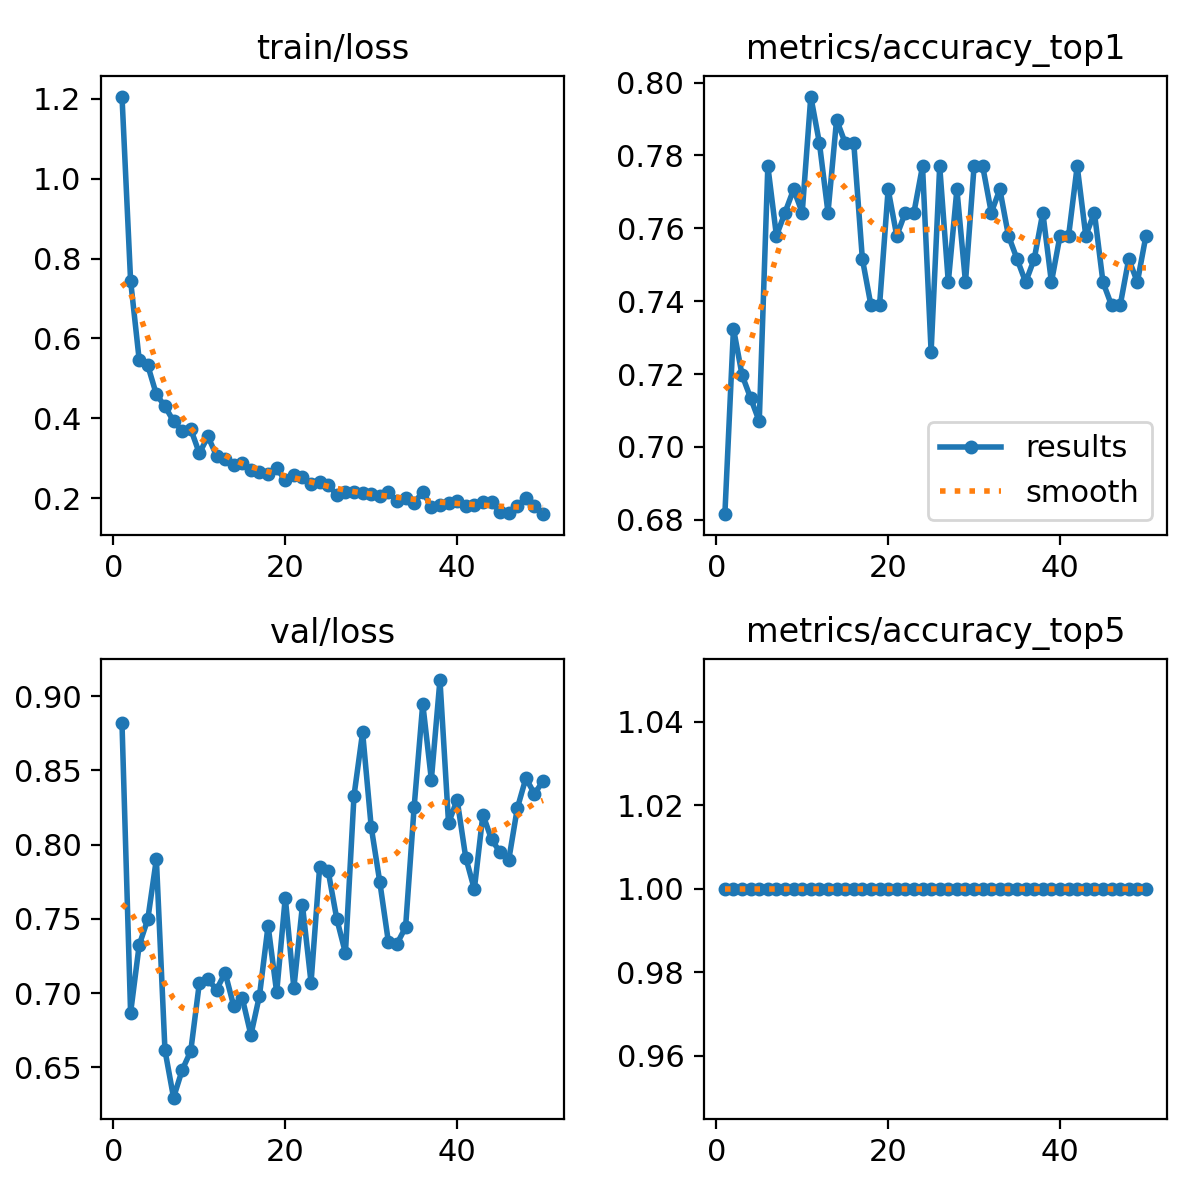

The file beside this chart, header and first rows:
epoch, time, train/loss, metrics/accuracy_top1, metrics/accuracy_top5, val/loss, lr/pg0, lr/pg1, lr/pg2
1, 5.179, 1.206, 0.6815, 1, 0.8815, 0.000406, 0.000406, 0.000406
2, 10.2, 0.7447, 0.7325, 1, 0.6867, 0.0008064, 0.0008064, 0.0008064
3, 12.28, 0.5463, 0.7198, 1, 0.7323, 0.00119, 0.00119, 0.00119
4, 14.27, 0.5323, 0.7134, 1, 0.7497, 0.001176, 0.001176, 0.001176
5, 16.34, 0.4597, 0.707, 1, 0.7902, 0.001151, 0.001151, 0.001151
6, 18.27, 0.4299, 0.7771, 1, 0.6616, 0.001126, 0.001126, 0.001126
7, 20.38, 0.3925, 0.758, 1, 0.6296, 0.001102, 0.001102, 0.001102
8, 22.45, 0.3677, 0.7643, 1, 0.6482, 0.001077, 0.001077, 0.001077
9, 24.45, 0.373, 0.7707, 1, 0.661, 0.001052, 0.001052, 0.001052
10, 26.56, 0.3122, 0.7643, 1, 0.7067, 0.001027, 0.001027, 0.001027
11, 28.68, 0.3543, 0.7962, 1, 0.7094, 0.001002, 0.001002, 0.001002
12, 30.71, 0.3062, 0.7834, 1, 0.7023, 0.0009778, 0.0009778, 0.0009778
13, 32.8, 0.2976, 0.7643, 1, 0.7138, 0.000953, 0.000953, 0.000953
14, 34.89, 0.2828, 0.7898, 1, 0.6914, 0.0009283, 0.0009283, 0.0009283
15, 36.9, 0.2868, 0.7834, 1, 0.6966, 0.0009035, 0.0009035, 0.0009035
16, 38.95, 0.2692, 0.7834, 1, 0.6719, 0.0008787, 0.0008787, 0.0008787
17, 41.08, 0.2651, 0.7516, 1, 0.6984, 0.000854, 0.000854, 0.000854
18, 43.1, 0.2594, 0.7389, 1, 0.7454, 0.0008293, 0.0008293, 0.0008293
19, 45.16, 0.2747, 0.7389, 1, 0.7005, 0.0008045, 0.0008045, 0.0008045
20, 47.21, 0.2448, 0.7707, 1, 0.7644, 0.0007797, 0.0007797, 0.0007797
21, 49.21, 0.2578, 0.758, 1, 0.7035, 0.000755, 0.000755, 0.000755
22, 51.24, 0.2518, 0.7643, 1, 0.7592, 0.0007302, 0.0007302, 0.0007302
23, 53.26, 0.2364, 0.7643, 1, 0.7071, 0.0007055, 0.0007055, 0.0007055
24, 55.29, 0.2397, 0.7771, 1, 0.785, 0.0006808, 0.0006808, 0.0006808
25, 57.29, 0.2319, 0.7261, 1, 0.7819, 0.000656, 0.000656, 0.000656
26, 59.23, 0.2084, 0.7771, 1, 0.7499, 0.0006312, 0.0006312, 0.0006312
27, 61.24, 0.2157, 0.7452, 1, 0.727, 0.0006065, 0.0006065, 0.0006065
28, 63.2, 0.2143, 0.7707, 1, 0.833, 0.0005818, 0.0005818, 0.0005818
29, 65.33, 0.212, 0.7452, 1, 0.8756, 0.000557, 0.000557, 0.000557
30, 67.31, 0.2109, 0.7771, 1, 0.8119, 0.0005322, 0.0005322, 0.0005322
31, 69.34, 0.2061, 0.7771, 1, 0.7748, 0.0005075, 0.0005075, 0.0005075
32, 71.36, 0.2151, 0.7643, 1, 0.7345, 0.0004827, 0.0004827, 0.0004827
33, 73.86, 0.1923, 0.7707, 1, 0.7332, 0.000458, 0.000458, 0.000458
34, 75.94, 0.2015, 0.758, 1, 0.7444, 0.0004332, 0.0004332, 0.0004332
35, 78.03, 0.1877, 0.7516, 1, 0.8256, 0.0004085, 0.0004085, 0.0004085
36, 79.96, 0.2161, 0.7452, 1, 0.8948, 0.0003837, 0.0003837, 0.0003837
37, 81.94, 0.1782, 0.7516, 1, 0.8438, 0.000359, 0.000359, 0.000359
38, 83.81, 0.1817, 0.7643, 1, 0.9108, 0.0003343, 0.0003343, 0.0003343
39, 85.83, 0.187, 0.7452, 1, 0.8145, 0.0003095, 0.0003095, 0.0003095
40, 87.88, 0.1915, 0.758, 1, 0.8302, 0.0002848, 0.0002848, 0.0002848
41, 129.8, 0.1814, 0.758, 1, 0.7913, 0.00026, 0.00026, 0.00026
42, 132, 0.1835, 0.7771, 1, 0.77, 0.0002352, 0.0002352, 0.0002352
43, 134, 0.191, 0.758, 1, 0.8203, 0.0002105, 0.0002105, 0.0002105
44, 136.1, 0.1903, 0.7643, 1, 0.8036, 0.0001857, 0.0001857, 0.0001857
45, 138.2, 0.1641, 0.7452, 1, 0.7948, 0.000161, 0.000161, 0.000161
46, 140.2, 0.1616, 0.7389, 1, 0.7895, 0.0001363, 0.0001363, 0.0001363
47, 142.4, 0.1809, 0.7389, 1, 0.8244, 0.0001115, 0.0001115, 0.0001115
48, 144.3, 0.1993, 0.7516, 1, 0.8448, 8.675e-05, 8.675e-05, 8.675e-05
49, 146.3, 0.1794, 0.7452, 1, 0.8342, 6.2e-05, 6.2e-05, 6.2e-05
50, 148.4, 0.1598, 0.758, 1, 0.8429, 3.725e-05, 3.725e-05, 3.725e-05
